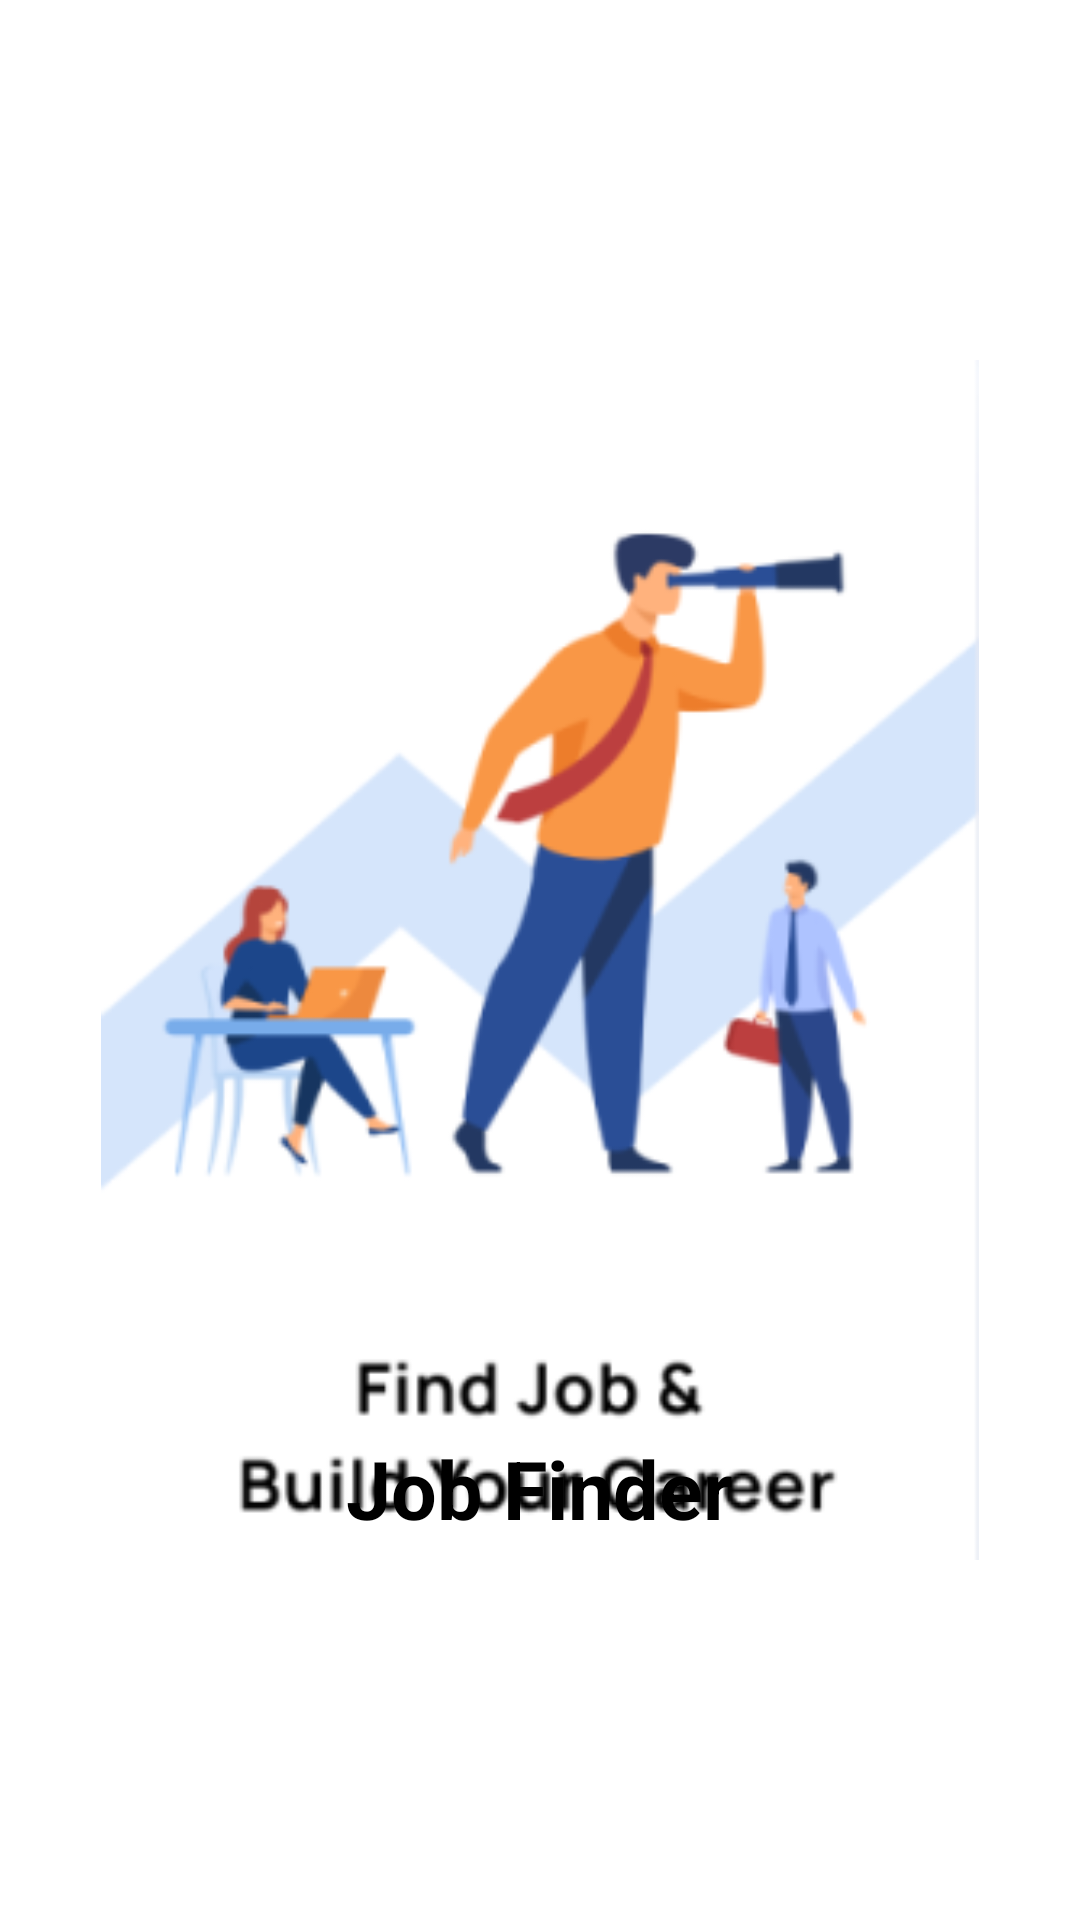

This screen was rendered from an Android layout file. Write that file and the resources it references.
<!-- AndroidManifest.xml: application theme Theme.Job_Search_Project -->
<!-- res/layout/activity_splash.xml -->
<?xml version="1.0" encoding="utf-8"?>
<RelativeLayout xmlns:android="http://schemas.android.com/apk/res/android"
    xmlns:app="http://schemas.android.com/apk/res-auto"
    xmlns:tools="http://schemas.android.com/tools"
    android:layout_width="match_parent"
    android:layout_height="match_parent"
    tools:context=".SplashActivity">

    <ImageView
        android:layout_width="400dp"
        android:layout_height="400dp"
        android:layout_centerInParent="true"
        android:src="@drawable/splashscreenimg1">

    </ImageView>
    <TextView
        android:layout_width="wrap_content"
        android:layout_height="wrap_content"
        android:text="Job Finder"
        android:textStyle="bold"
        android:textColor="@color/black"
        android:textSize="27sp"
        android:layout_alignParentBottom="true"
        android:layout_centerHorizontal="true"
        android:layout_marginBottom="126dp">
    </TextView>

</RelativeLayout>
<!-- resources referenced by this layout -->
<resources>
  <color name="black">#FF000000</color>
  <!-- drawable splashscreenimg1: png bitmap (drawable, 34352 bytes) -->
  <style name="Theme.Job_Search_Project" parent="Theme.MaterialComponents.DayNight.NoActionBar">
          
          <item name="colorPrimary">@color/blue</item>
          <item name="colorPrimaryVariant">@color/blue</item>
          <item name="colorOnPrimary">@color/white</item>
          
          <item name="colorSecondary">@color/teal_700</item>
          <item name="colorSecondaryVariant">@color/teal_700</item>
          <item name="colorOnSecondary">@color/black</item>
          
          <item name="android:statusBarColor">?attr/colorPrimaryVariant</item>
          
      </style>
  <color name="blue">#5DA4E3</color>
  <color name="white">#EBE4E4</color>
  <color name="teal_700">#FF03DAC5</color>
</resources>
